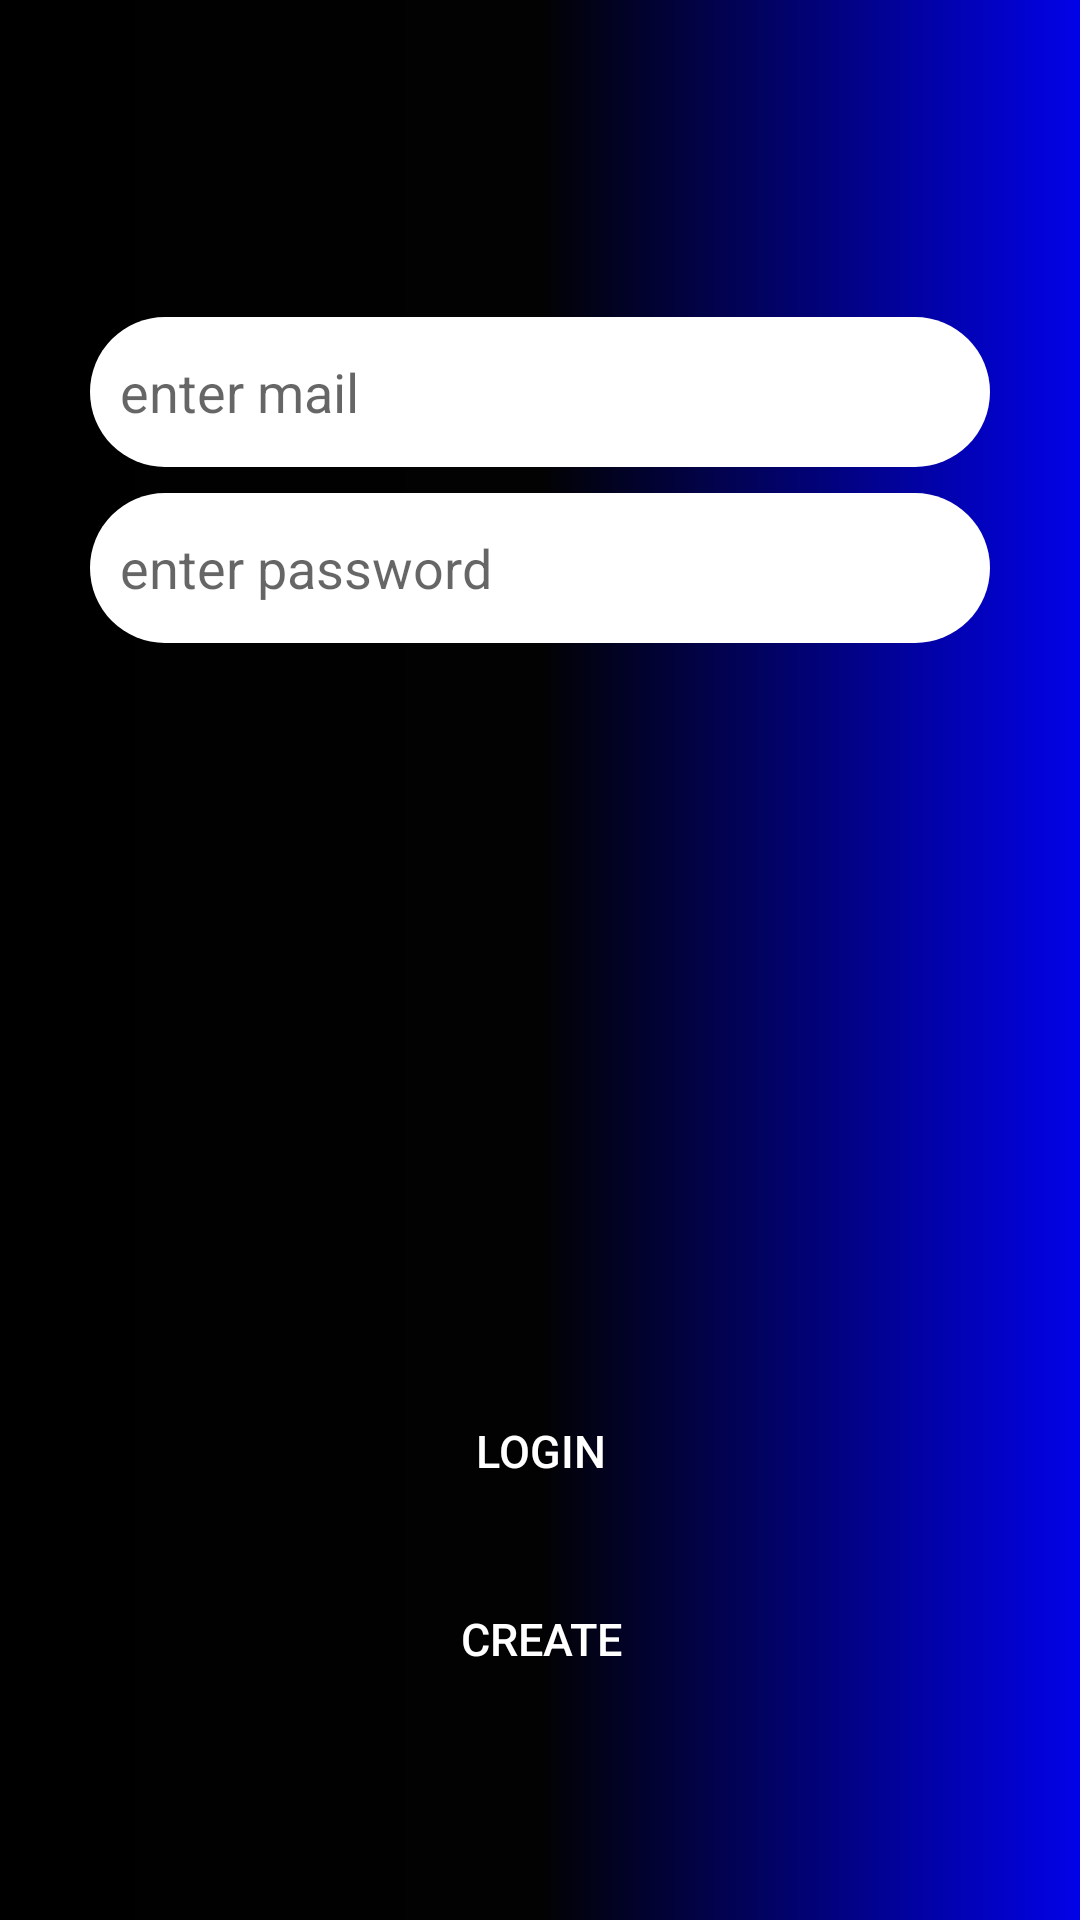

The Android layout XML behind this screen, and the referenced resources:
<!-- AndroidManifest.xml: application theme AppTheme -->
<!-- res/layout/activity_main.xml -->
<?xml version="1.0" encoding="utf-8"?>
<androidx.constraintlayout.widget.ConstraintLayout xmlns:android="http://schemas.android.com/apk/res/android"
    xmlns:app="http://schemas.android.com/apk/res-auto"
    xmlns:tools="http://schemas.android.com/tools"
    android:layout_width="match_parent"
    android:layout_height="match_parent"
     android:background="@drawable/gradient"
    tools:context=".MainActivity">


    <Button
        android:id="@+id/button5"
        android:layout_width="106dp"
        android:layout_height="35dp"
        android:background="@android:color/transparent"
        android:text="login"
        android:textColor="@android:color/white"
        android:textSize="15sp"
        app:layout_constraintBottom_toBottomOf="parent"
        app:layout_constraintEnd_toEndOf="parent"
        app:layout_constraintStart_toStartOf="parent"
        app:layout_constraintTop_toTopOf="parent"
        app:layout_constraintVertical_bias="0.77" />

    <Button

        android:id="@+id/button4"
        android:layout_width="106dp"
        android:layout_height="35dp"
        android:background="@android:color/transparent"
        android:text="create"
        android:textColor="@android:color/white"
        android:textSize="15sp"
        app:layout_constraintBottom_toBottomOf="parent"
        app:layout_constraintEnd_toEndOf="parent"
        app:layout_constraintHorizontal_bias="0.501"
        app:layout_constraintStart_toStartOf="parent"
        app:layout_constraintTop_toTopOf="parent"
        app:layout_constraintVertical_bias="0.874" />

    <EditText
        android:background="@drawable/edittext"
        android:id="@+id/button6"
        android:layout_width="300dp"
        android:layout_height="50dp"

        android:hint="@string/enter_email"
        android:inputType="textEmailAddress"
        android:padding="10dp"
        app:layout_constraintBottom_toBottomOf="parent"
        app:layout_constraintEnd_toEndOf="parent"
        app:layout_constraintStart_toStartOf="parent"
        app:layout_constraintTop_toTopOf="parent"
        app:layout_constraintVertical_bias="0.179"
        android:autofillHints="" />

    <EditText
        android:id="@+id/button7"
        android:layout_width="300dp"
        android:layout_height="50dp"
        android:background="@drawable/edittext"
        android:hint="@string/enter_password"
        android:inputType="textPassword"
        android:padding="10dp"
        app:layout_constraintBottom_toBottomOf="parent"
        app:layout_constraintEnd_toEndOf="parent"
        app:layout_constraintStart_toStartOf="parent"
        app:layout_constraintTop_toBottomOf="@+id/button6"
        app:layout_constraintVertical_bias="0.01999998"
        android:autofillHints="" />

    <androidx.cardview.widget.CardView
        android:id="@+id/card"
        android:layout_width="150dp"
        android:layout_height="150dp"
        android:padding="30dp"
        android:visibility="invisible"
        app:cardCornerRadius="30dp"
        app:cardElevation="5dp"
        app:layout_constraintBottom_toBottomOf="parent"
        app:layout_constraintEnd_toEndOf="parent"
        app:layout_constraintStart_toStartOf="parent"

        app:layout_constraintTop_toTopOf="parent">


        <LinearLayout
            android:layout_width="match_parent"
            android:layout_height="match_parent"
            android:gravity="center"
            android:orientation="vertical">

            <ProgressBar
                android:id="@+id/progress"
                style="?android:attr/progressBarStyle"
                android:layout_width="100dp"
                android:layout_height="100dp"
                android:visibility="invisible" />
        </LinearLayout>


    </androidx.cardview.widget.CardView>

    <TextView
        android:layout_width="wrap_content"
        android:layout_height="wrap_content"
        android:text="do you have an acount ? lets create one !"
        android:textColor="@android:color/white"
        app:layout_constraintBottom_toTopOf="@+id/button5"
        app:layout_constraintEnd_toEndOf="parent"
        app:layout_constraintStart_toStartOf="parent"
        app:layout_constraintTop_toBottomOf="@+id/button4" />


</androidx.constraintlayout.widget.ConstraintLayout>
<!-- resources referenced by this layout -->
<resources>
  <!-- drawable edittext (drawable-v24) -->
  <?xml version="1.0" encoding="utf-8"?>
  <selector xmlns:android="http://schemas.android.com/apk/res/android">
  <item>
      <shape android:shape="rectangle">
          <corners android:radius="60dp"/>
          <solid android:color="@android:color/white"/>
      </shape>
  
  </item>
  </selector>
  <!-- drawable gradient (drawable-v24) -->
  <?xml version="1.0" encoding="utf-8"?>
  <shape xmlns:android="http://schemas.android.com/apk/res/android"
  android:shape="rectangle">
  <gradient
      android:angle="0"
      android:centerColor="#020202"
      android:endColor="#0202E8"
      android:startColor="#000000" />
  </shape>
  <string name="enter_email">enter mail</string>
  <string name="enter_password">enter password</string>
  <style name="AppTheme" parent="Theme.AppCompat.Light.DarkActionBar">
          
          <item name="colorPrimary">#000000</item>
          <item name="colorPrimaryDark">#1A1A1B</item>
          <item name="colorAccent">#050505</item>
      </style>
</resources>
